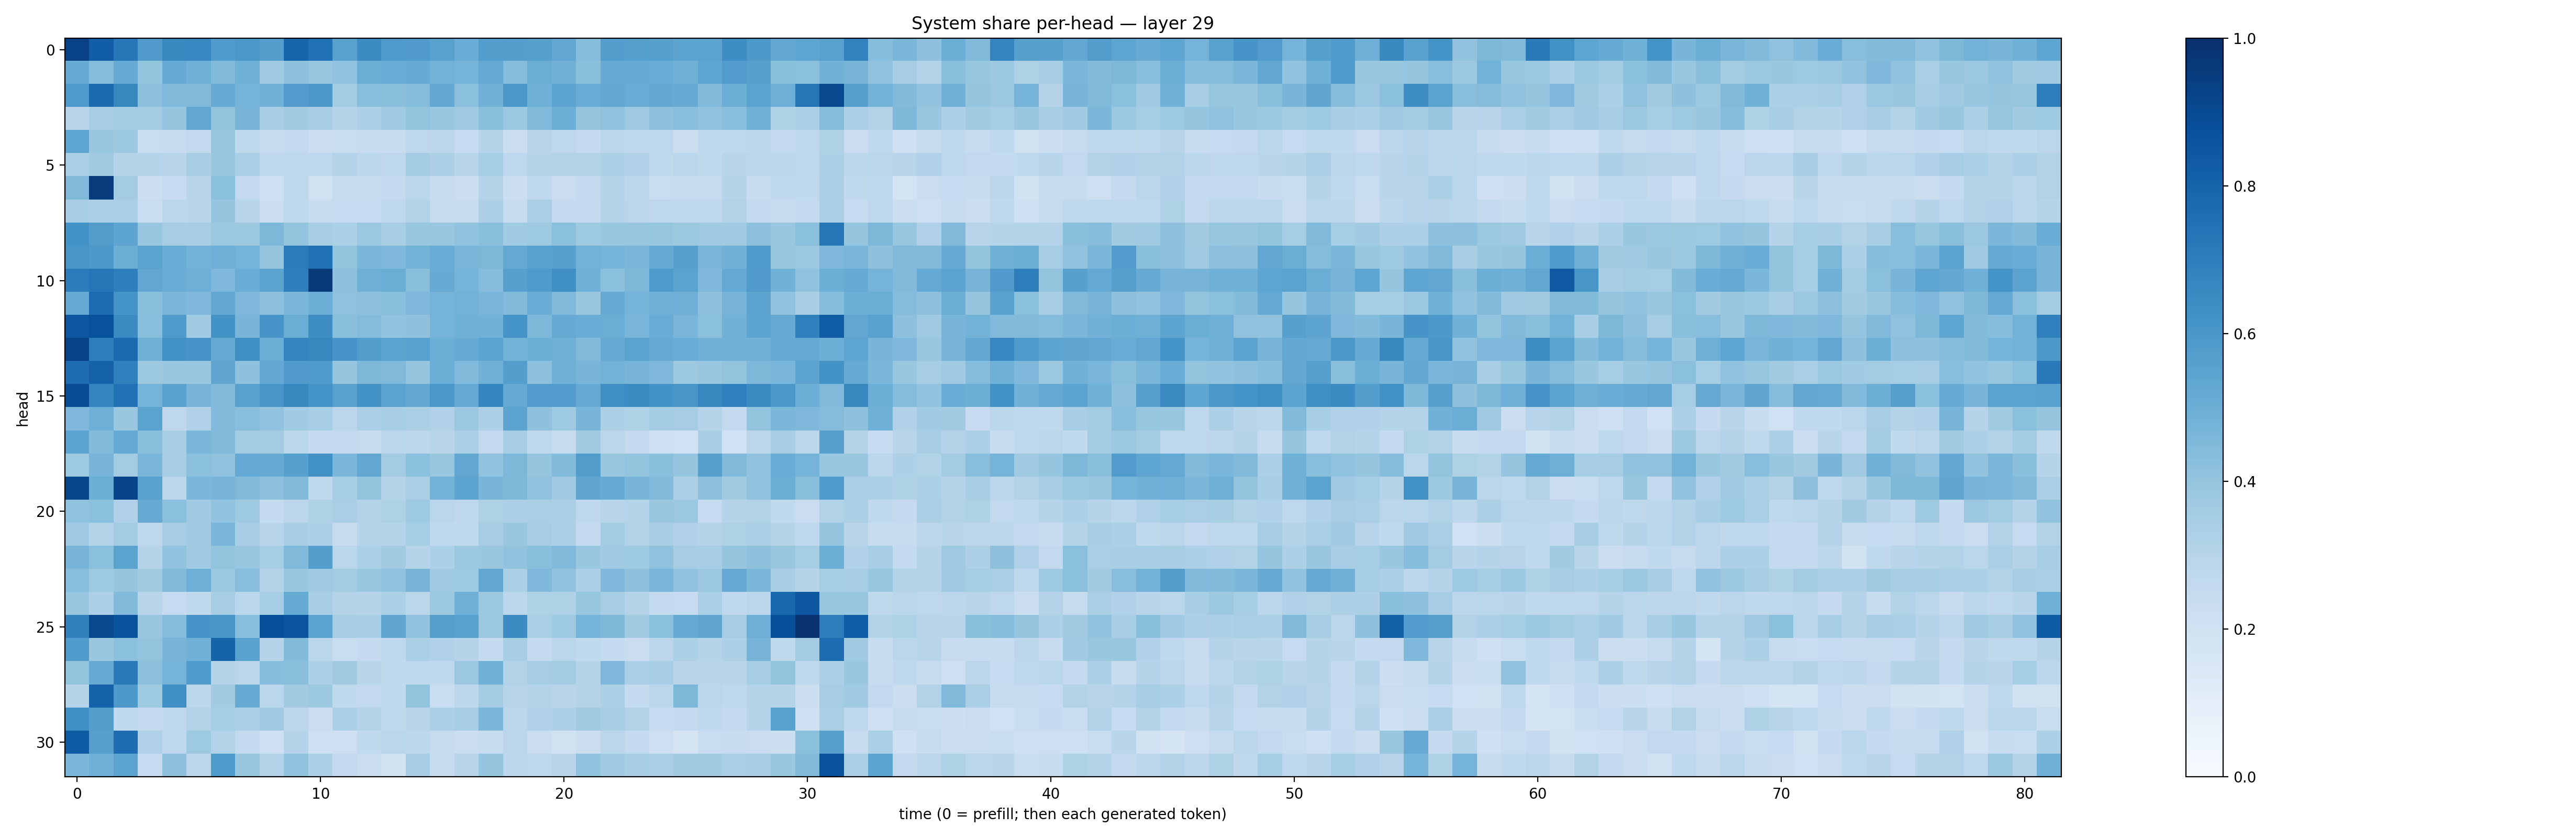

The data file committed next to this chart (first rows):
0.93005306, 0.8235712, 0.725684, 0.58128345, 0.65699095, 0.6670913, 0.5847375, 0.59818554, 0.5689368, 0.79664314, 0.7497666, 0.55373585, 0.64469635, 0.5867306, 0.57970047, 0.55769986, 0.5040908, 0.57345766, 0.5680442, 0.56090623, 0.5266425, 0.43355146, 0.57398635, 0.5663981
0.5101, 0.4364, 0.5087, 0.4004, 0.5084, 0.4893, 0.4415, 0.4897, 0.3698, 0.414, 0.3917, 0.4082, 0.5004, 0.5068, 0.5083, 0.4791, 0.4751, 0.5196, 0.4361, 0.5029, 0.4808, 0.4224, 0.5118, 0.5087
0.5854, 0.7707, 0.6602, 0.4173, 0.4463, 0.4467, 0.5083, 0.4743, 0.4822, 0.576, 0.5961, 0.3558, 0.427, 0.4221, 0.4354, 0.5243, 0.419, 0.4832, 0.5985, 0.4867, 0.542, 0.5049, 0.5259, 0.5054
0.2936, 0.3435, 0.3584, 0.3583, 0.3984, 0.5287, 0.3986, 0.4712, 0.3403, 0.3619, 0.3431, 0.3069, 0.3276, 0.3679, 0.4007, 0.3863, 0.3707, 0.4232, 0.3795, 0.4471, 0.4968, 0.3975, 0.41, 0.3696
0.5383, 0.3836, 0.3786, 0.2323, 0.2348, 0.2606, 0.3936, 0.2725, 0.2431, 0.2568, 0.2219, 0.2326, 0.2386, 0.2422, 0.2764, 0.2796, 0.2499, 0.3031, 0.2193, 0.2939, 0.2759, 0.2538, 0.2868, 0.2744
0.3374, 0.3603, 0.3003, 0.3037, 0.2903, 0.3429, 0.3835, 0.3329, 0.2674, 0.2747, 0.2752, 0.3053, 0.2786, 0.2741, 0.359, 0.3253, 0.2954, 0.3521, 0.2749, 0.3007, 0.3089, 0.3099, 0.3294, 0.3178
0.446, 0.9492, 0.3579, 0.2163, 0.2465, 0.2922, 0.418, 0.2613, 0.2137, 0.2737, 0.1991, 0.2446, 0.24, 0.2528, 0.2853, 0.238, 0.2216, 0.2995, 0.2249, 0.2674, 0.2277, 0.2575, 0.3034, 0.2812
0.3403, 0.3387, 0.3361, 0.2327, 0.2832, 0.291, 0.3953, 0.2896, 0.2161, 0.2721, 0.2354, 0.2495, 0.2491, 0.2731, 0.3125, 0.2428, 0.2395, 0.326, 0.2369, 0.3367, 0.2512, 0.256, 0.306, 0.2843
0.6207, 0.5713, 0.5412, 0.3869, 0.3494, 0.342, 0.3814, 0.3766, 0.4544, 0.3987, 0.3403, 0.329, 0.3821, 0.3437, 0.3861, 0.385, 0.4037, 0.4231, 0.3671, 0.3718, 0.4196, 0.3735, 0.3898, 0.3829
0.605, 0.5914, 0.4995, 0.5493, 0.5071, 0.4779, 0.4933, 0.4734, 0.3974, 0.7078, 0.7477, 0.4019, 0.4574, 0.4501, 0.4787, 0.5071, 0.4642, 0.4557, 0.5197, 0.5556, 0.5614, 0.4776, 0.4757, 0.4592
0.7058, 0.7328, 0.6921, 0.5303, 0.5052, 0.4948, 0.4517, 0.5061, 0.5438, 0.6985, 0.9592, 0.4106, 0.4898, 0.5016, 0.4245, 0.5104, 0.476, 0.4365, 0.561, 0.5836, 0.6349, 0.4836, 0.4187, 0.4562
0.5115, 0.7665, 0.6172, 0.423, 0.4603, 0.4512, 0.5265, 0.4493, 0.4172, 0.4579, 0.4963, 0.4089, 0.4144, 0.4227, 0.4517, 0.4748, 0.4788, 0.4638, 0.4387, 0.5043, 0.4469, 0.3873, 0.5152, 0.4727
0.8477, 0.8694, 0.6487, 0.4281, 0.5844, 0.3647, 0.6197, 0.4654, 0.6076, 0.5019, 0.6402, 0.4238, 0.4369, 0.403, 0.4125, 0.4765, 0.492, 0.4834, 0.6145, 0.4533, 0.5126, 0.5057, 0.5012, 0.4631
0.9295, 0.7011, 0.7742, 0.49, 0.6253, 0.6086, 0.5184, 0.6365, 0.5012, 0.673, 0.6636, 0.6072, 0.5676, 0.5494, 0.5544, 0.4975, 0.5097, 0.5463, 0.4805, 0.4968, 0.4914, 0.4433, 0.5089, 0.5473
0.7621, 0.8075, 0.6904, 0.3765, 0.3862, 0.3839, 0.5318, 0.4103, 0.5238, 0.5812, 0.5859, 0.3975, 0.4536, 0.4455, 0.3964, 0.5003, 0.4445, 0.4808, 0.5684, 0.4162, 0.4909, 0.4658, 0.4782, 0.4683
0.8876, 0.673, 0.7477, 0.4747, 0.5521, 0.4708, 0.4432, 0.5547, 0.6017, 0.6623, 0.6171, 0.5557, 0.6216, 0.5488, 0.5241, 0.5979, 0.5213, 0.6711, 0.5183, 0.5764, 0.5767, 0.5138, 0.6365, 0.6473
0.4519, 0.495, 0.3831, 0.5479, 0.2763, 0.3192, 0.4448, 0.4268, 0.4025, 0.3646, 0.3475, 0.2839, 0.3356, 0.3472, 0.3326, 0.3169, 0.3802, 0.3248, 0.5452, 0.4107, 0.3726, 0.4673, 0.3276, 0.3235
0.5437, 0.4407, 0.5228, 0.424, 0.3448, 0.4602, 0.4425, 0.3565, 0.3581, 0.286, 0.2563, 0.2581, 0.2454, 0.2856, 0.2804, 0.2928, 0.3335, 0.259, 0.3512, 0.2677, 0.2436, 0.3625, 0.2838, 0.25
0.3743, 0.4726, 0.3577, 0.4646, 0.348, 0.4205, 0.4092, 0.5229, 0.5165, 0.5592, 0.6259, 0.4616, 0.5297, 0.3559, 0.421, 0.3874, 0.5289, 0.4045, 0.4546, 0.3974, 0.4413, 0.5727, 0.3864, 0.4022
0.9105, 0.4991, 0.9182, 0.5527, 0.2873, 0.4587, 0.4662, 0.4492, 0.4144, 0.4416, 0.2721, 0.3531, 0.4021, 0.3078, 0.3373, 0.478, 0.5408, 0.4683, 0.4545, 0.4056, 0.3692, 0.5322, 0.5112, 0.4662
0.4085, 0.419, 0.32, 0.5147, 0.4185, 0.3706, 0.4037, 0.3717, 0.2567, 0.2829, 0.3218, 0.3367, 0.3163, 0.3219, 0.3719, 0.2881, 0.2759, 0.3206, 0.3271, 0.3362, 0.333, 0.267, 0.2927, 0.2993
0.3694, 0.3128, 0.3579, 0.2766, 0.3486, 0.3667, 0.4631, 0.3467, 0.2927, 0.3464, 0.3277, 0.2444, 0.2984, 0.302, 0.3522, 0.2728, 0.2621, 0.3489, 0.3836, 0.3488, 0.3271, 0.255, 0.3588, 0.3151
0.4654, 0.4201, 0.5496, 0.2975, 0.4047, 0.3692, 0.4017, 0.3888, 0.3546, 0.4468, 0.5688, 0.2862, 0.3315, 0.3614, 0.3, 0.331, 0.3754, 0.389, 0.4038, 0.4244, 0.4467, 0.384, 0.3639, 0.3716
0.4276, 0.3728, 0.3969, 0.3612, 0.4394, 0.4948, 0.3756, 0.4287, 0.3072, 0.3836, 0.37, 0.3578, 0.3855, 0.4067, 0.4693, 0.3676, 0.3736, 0.5277, 0.3348, 0.4515, 0.4048, 0.3251, 0.4497, 0.4138
0.3887, 0.3276, 0.4439, 0.2918, 0.2496, 0.2703, 0.3491, 0.2866, 0.3522, 0.5168, 0.3422, 0.3055, 0.3008, 0.3315, 0.2856, 0.3775, 0.4829, 0.3753, 0.2795, 0.3225, 0.3241, 0.3921, 0.3514, 0.3072
0.6845, 0.9048, 0.8663, 0.3873, 0.4369, 0.6089, 0.6024, 0.4294, 0.8799, 0.8626, 0.5506, 0.3422, 0.3461, 0.5313, 0.4025, 0.5651, 0.5567, 0.3794, 0.646, 0.3388, 0.3747, 0.4734, 0.4542, 0.3606
0.584, 0.3891, 0.4189, 0.4, 0.4669, 0.4809, 0.8041, 0.5527, 0.2992, 0.4387, 0.2863, 0.2318, 0.2532, 0.267, 0.3322, 0.3164, 0.2991, 0.2553, 0.3433, 0.2565, 0.2867, 0.263, 0.255, 0.2288
0.4001, 0.5115, 0.7178, 0.4175, 0.4743, 0.5831, 0.2991, 0.2821, 0.4298, 0.4245, 0.3248, 0.3595, 0.292, 0.2629, 0.2641, 0.272, 0.3821, 0.4877, 0.316, 0.3504, 0.3593, 0.3018, 0.4524, 0.3389
0.2983, 0.8062, 0.5928, 0.3743, 0.6308, 0.2889, 0.362, 0.5135, 0.2867, 0.3609, 0.3777, 0.2617, 0.2588, 0.2639, 0.3991, 0.2332, 0.2778, 0.357, 0.2933, 0.3067, 0.291, 0.3057, 0.3339, 0.2547
0.6303, 0.5676, 0.2641, 0.2579, 0.2725, 0.3141, 0.3526, 0.3358, 0.3642, 0.2784, 0.2282, 0.3353, 0.302, 0.2696, 0.2924, 0.326, 0.3498, 0.4599, 0.2881, 0.3183, 0.3262, 0.363, 0.3399, 0.313
0.8323, 0.5598, 0.7655, 0.3183, 0.2683, 0.373, 0.3143, 0.2616, 0.2074, 0.3035, 0.2118, 0.2148, 0.2634, 0.2882, 0.28, 0.2431, 0.2247, 0.2371, 0.2821, 0.2228, 0.1992, 0.2188, 0.2837, 0.2547
0.4608, 0.4952, 0.5454, 0.2493, 0.4154, 0.2879, 0.5846, 0.3834, 0.31, 0.4064, 0.3317, 0.2599, 0.2257, 0.195, 0.3514, 0.2442, 0.2961, 0.3974, 0.282, 0.2754, 0.2897, 0.4028, 0.3652, 0.3408
